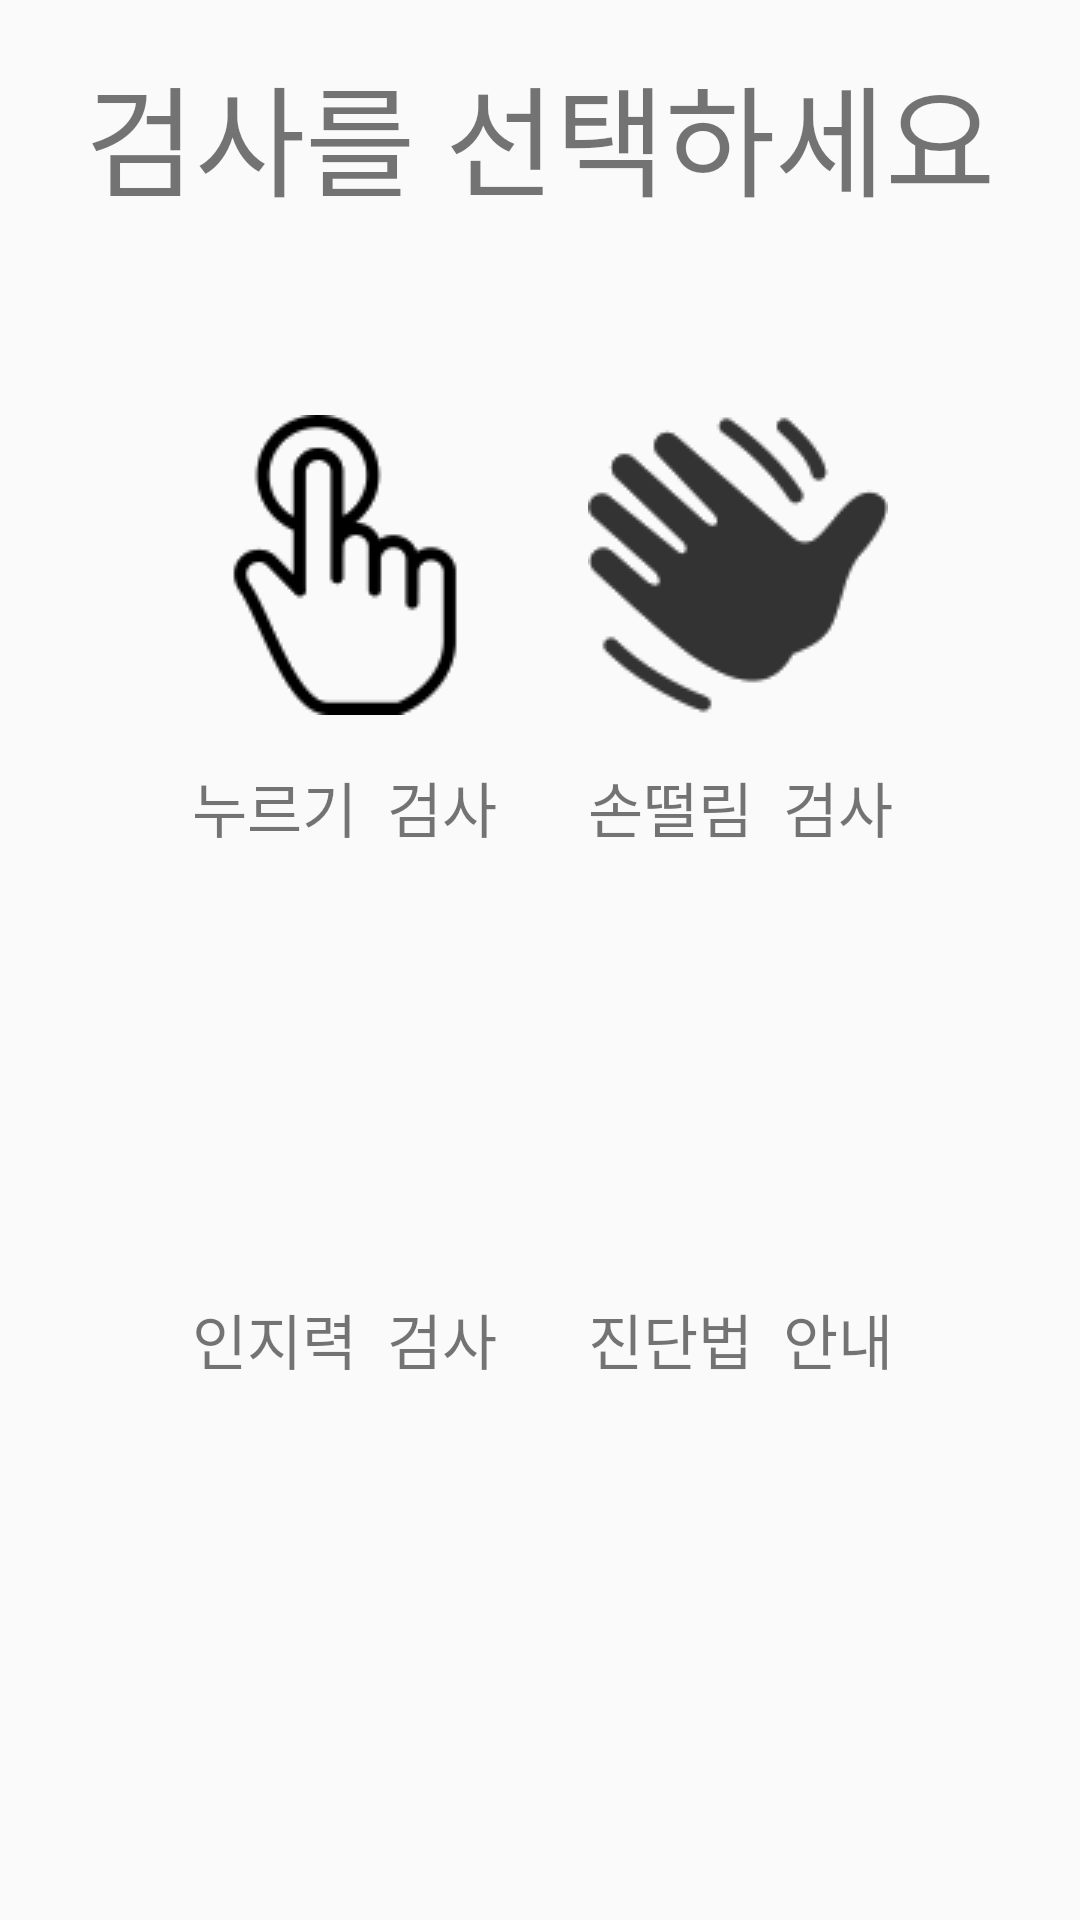

Write the Android layout XML for this screen, with the resource values it uses.
<!-- AndroidManifest.xml: application theme AppTheme -->
<!-- res/layout/activity_main.xml -->
<?xml version="1.0" encoding="utf-8"?>
<LinearLayout xmlns:android="http://schemas.android.com/apk/res/android"
    xmlns:tools="http://schemas.android.com/tools"
    android:layout_width="match_parent"
    android:layout_height="match_parent"
    android:paddingBottom="16dp"
    android:paddingLeft="16dp"
    android:paddingRight="16dp"
    android:paddingTop="16dp"
    tools:context="com.bignerdranch.android.parkinsons.MainActivity"
    android:orientation="vertical">


    <TextView
        android:layout_width="wrap_content"
        android:layout_height="wrap_content"
        android:text="검사를 선택하세요"
        android:textSize="40dp"
        android:layout_gravity="center"/>

    <RelativeLayout
        android:layout_width="wrap_content"
        android:layout_height="wrap_content"
        android:layout_gravity="center"
        android:layout_marginTop="48dp">

        <ImageButton
            android:layout_width="wrap_content"
            android:layout_height="wrap_content"
            android:id="@+id/BtntestBtn"
            android:src="@drawable/hand_touch_icon"
            android:layout_gravity="center_vertical"
            android:background="@null"
            android:layout_margin="16dp" />

        <TextView
            android:layout_width="wrap_content"
            android:layout_height="wrap_content"
            android:text="누르기  검사"
            android:textAlignment="center"
            android:textSize="20dp"
            android:layout_below="@+id/BtntestBtn"
            android:layout_alignLeft="@+id/BtntestBtn"
            android:id="@+id/Btntest_text" />

        <ImageButton
            android:layout_width="wrap_content"
            android:layout_height="wrap_content"
            android:id="@+id/ShaketestBtn"
            android:src="@drawable/hand_shake_icon"
            android:clickable="true"
            android:layout_gravity="center_vertical"
            android:layout_toRightOf="@+id/BtntestBtn"
            android:background="@null"
            android:layout_margin="16dp" />

        <TextView
            android:layout_width="wrap_content"
            android:layout_height="wrap_content"
            android:text="손떨림  검사"
            android:textAlignment="center"
            android:textSize="20dp"
            android:layout_below="@+id/ShaketestBtn"
            android:layout_alignLeft="@+id/ShaketestBtn"
            android:id="@+id/shake_text" />

    </RelativeLayout>

    <RelativeLayout
        android:layout_width="wrap_content"
        android:layout_height="wrap_content"
        android:layout_margin="16dp"
        android:layout_gravity="center">

        <ImageButton
            android:layout_width="100dp"
            android:layout_height="100dp"
            android:id="@+id/BrainBtn"
            android:src="@drawable/brain_icon"
            android:clickable="true"
            android:scaleType="centerInside"
            android:layout_gravity="center_vertical"
            android:background="@null"
            android:layout_margin="16dp" />

        <TextView
            android:layout_width="wrap_content"
            android:layout_height="wrap_content"
            android:text="인지력  검사"
            android:textAlignment="center"
            android:textSize="20dp"
            android:layout_below="@+id/BrainBtn"
            android:layout_alignLeft="@+id/BrainBtn"
            android:id="@+id/brain_text"/>

        <ImageButton
            android:layout_width="100dp"
            android:layout_height="100dp"
            android:id="@+id/HowtoBtn"
            android:src="@drawable/howto_icon"
            android:scaleType="centerInside"
            android:clickable="true"
            android:layout_gravity="center_vertical"
            android:background="@null"
            android:layout_toRightOf="@+id/BrainBtn"
            android:layout_margin="16dp" />

        <TextView
            android:layout_width="wrap_content"
            android:layout_height="wrap_content"
            android:text="진단법  안내"
            android:textAlignment="center"
            android:textSize="20dp"
            android:layout_below="@+id/HowtoBtn"
            android:layout_alignLeft="@id/HowtoBtn"
            android:id="@+id/howto_text"/>

    </RelativeLayout>

</LinearLayout>
<!-- resources referenced by this layout -->
<resources>
  <!-- drawable hand_shake_icon: png bitmap (drawable, 2709 bytes) -->
  <!-- drawable hand_touch_icon: png bitmap (drawable, 2608 bytes) -->
  <style name="AppTheme" parent="Theme.AppCompat.Light.DarkActionBar">
          
          <item name="colorPrimary">@color/colorPrimary</item>
          <item name="colorPrimaryDark">@color/colorPrimaryDark</item>
          <item name="colorAccent">@color/colorAccent</item>
      </style>
  <color name="colorPrimary">#444444</color>
  <color name="colorPrimaryDark">#000000</color>
  <color name="colorAccent">#FF0000</color>
</resources>
